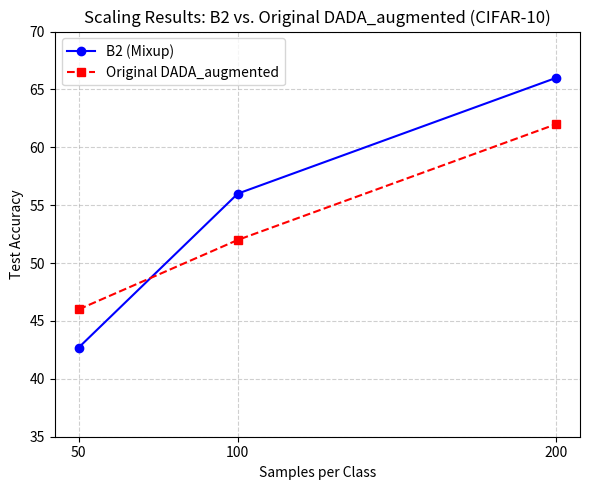

Python code for this plot:
import matplotlib.pyplot as plt

# Your B2 (Mixup) results
samples = [50, 100, 200]
acc_b2 = [42.7, 56.0, 66.0]

# Original DADA_augmented results
dada_samples = [50, 100, 200]
dada_acc = [46.0, 52.0, 62.0]

plt.figure(figsize=(6,5))

# Plot your results
plt.plot(samples, acc_b2, marker="o", color="blue", label="B2 (Mixup)")

# Plot DADA_augmented results
plt.plot(dada_samples, dada_acc, marker="s", color="red", linestyle="--", label="Original DADA_augmented")

# Formatting
plt.xlabel("Samples per Class")
plt.ylabel("Test Accuracy")
plt.title("Scaling Results: B2 vs. Original DADA_augmented (CIFAR-10)")
plt.xticks([50, 100, 200])
plt.ylim(35, 70)
plt.grid(True, linestyle="--", alpha=0.6)
plt.legend()

plt.tight_layout()
plt.savefig("scaling_comparison_with200.png", dpi=300)
plt.show()
